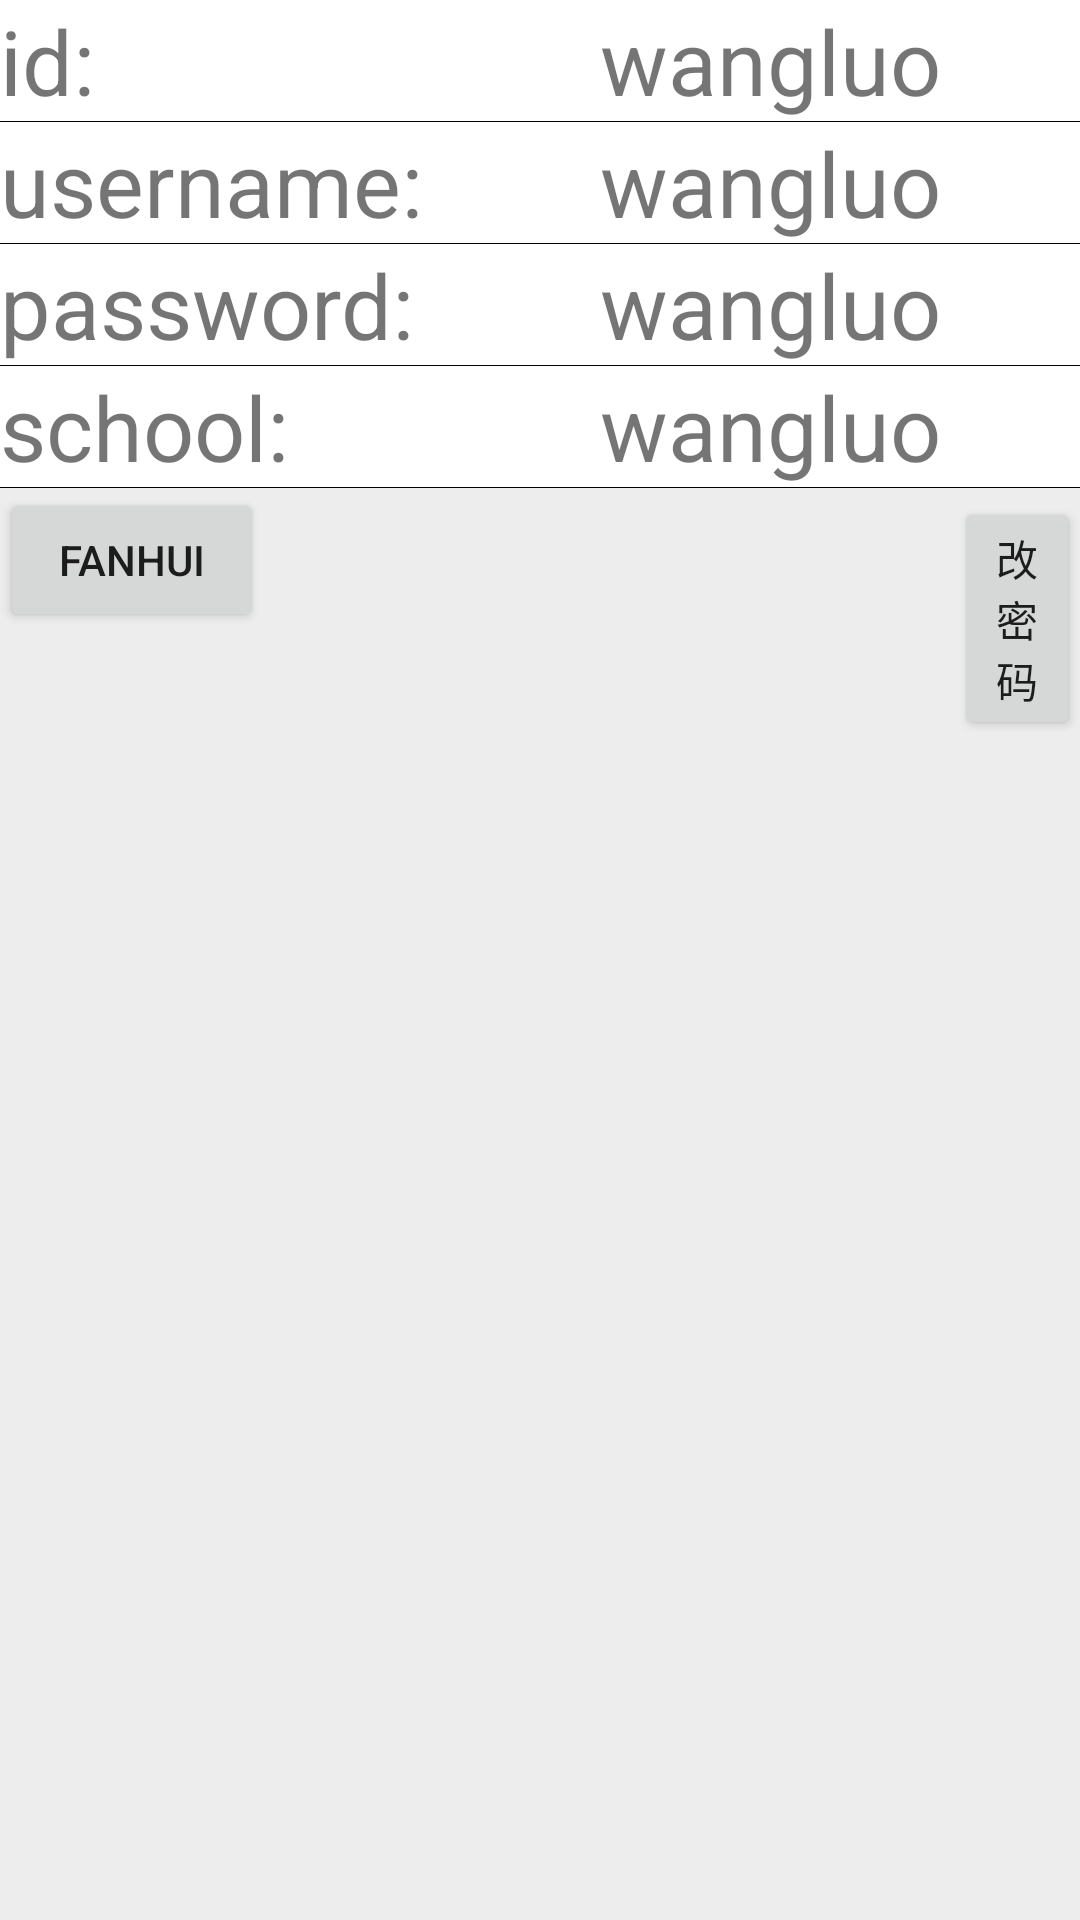

The Android layout XML behind this screen, and the referenced resources:
<!-- AndroidManifest.xml: application theme Theme.App_guangbo -->
<!-- res/layout/activity_student.xml -->
<?xml version="1.0" encoding="utf-8"?>
<LinearLayout xmlns:android="http://schemas.android.com/apk/res/android"
    xmlns:app="http://schemas.android.com/apk/res-auto"
    xmlns:tools="http://schemas.android.com/tools"
    android:layout_width="match_parent"
    android:layout_height="match_parent"
    android:orientation="vertical"
    tools:context=".student_Activity"
    android:background="@color/huise">


    <LinearLayout
        android:layout_width="match_parent"
        android:layout_height="wrap_content"
        android:orientation="vertical"
        android:background="@color/white">

        <LinearLayout
            android:layout_width="wrap_content"
            android:layout_height="wrap_content">

            <TextView
                android:layout_width="200dp"
                android:layout_height="wrap_content"
                android:text="id:"
                android:textSize="30dp" />

            <TextView
                android:id="@+id/student_text_id"
                android:layout_width="wrap_content"
                android:layout_height="wrap_content"
                android:text="wangluo"
                android:textSize="30dp" />
        </LinearLayout>
        <View
            android:layout_width="match_parent"
            android:layout_height="1px"
            android:background="#000000" />
        <LinearLayout
            android:layout_width="wrap_content"
            android:layout_height="wrap_content">

            <TextView
                android:layout_width="200dp"
                android:layout_height="wrap_content"
                android:text="username:"
                android:textSize="30dp" />

            <TextView
                android:id="@+id/student_text_username"
                android:layout_width="wrap_content"
                android:layout_height="wrap_content"
                android:text="wangluo"
                android:textSize="30dp" />
        </LinearLayout>
        <View
            android:layout_width="match_parent"
            android:layout_height="1px"
            android:background="#000000" />
        <LinearLayout
            android:layout_width="wrap_content"
            android:layout_height="wrap_content">

            <TextView
                android:layout_width="200dp"
                android:layout_height="wrap_content"
                android:text="password:"
                android:textSize="30dp" />

            <TextView
                android:id="@+id/student_text_password"
                android:layout_width="wrap_content"
                android:layout_height="wrap_content"
                android:text="wangluo"
                android:textSize="30dp" />
        </LinearLayout>
        <View
            android:layout_width="match_parent"
            android:layout_height="1px"
            android:background="#000000" />
        <LinearLayout
            android:layout_width="wrap_content"
            android:layout_height="wrap_content">

            <TextView
                android:layout_width="200dp"
                android:layout_height="wrap_content"
                android:text="school:"
                android:textSize="30dp" />

            <TextView
                android:id="@+id/student_text_school"
                android:layout_width="wrap_content"
                android:layout_height="wrap_content"
                android:text="wangluo"
                android:textSize="30dp" />
        </LinearLayout>
        <View
            android:layout_width="match_parent"
            android:layout_height="1px"
            android:background="#000000" />
    </LinearLayout>
    <LinearLayout
        android:layout_width="wrap_content"
        android:layout_height="wrap_content"
        android:orientation="horizontal">
        <Button
            android:id="@+id/btn_student_fanhui"
            android:layout_width="wrap_content"
            android:layout_height="wrap_content"
            android:text="fanhui"
            />
        <Button
            android:id="@+id/btn_student_update"
            android:layout_width="wrap_content"
            android:layout_height="wrap_content"
            android:layout_marginLeft="230dp"
            android:text="改密码"
            />

    </LinearLayout>
</LinearLayout>
<!-- resources referenced by this layout -->
<resources>
  <color name="huise">#EDEDED</color>
  <color name="white">#FFFFFFFF</color>
  <style name="Theme.App_guangbo" parent="Theme.MaterialComponents.DayNight.DarkActionBar">
          
          <item name="colorPrimary">@color/bulle</item>
          <item name="colorPrimaryVariant">@color/bulle</item>
          <item name="colorOnPrimary">@color/white</item>
          
          <item name="colorSecondary">@color/teal_200</item>
          <item name="colorSecondaryVariant">@color/teal_700</item>
          <item name="colorOnSecondary">@color/black</item>
          
          <item name="android:statusBarColor" tools:targetApi="l">?attr/colorPrimaryVariant</item>
          
      </style>
  <color name="bulle">#0099ff</color>
  <color name="teal_200">#FF03DAC5</color>
  <color name="teal_700">#FF018786</color>
  <color name="black">#FF000000</color>
</resources>
